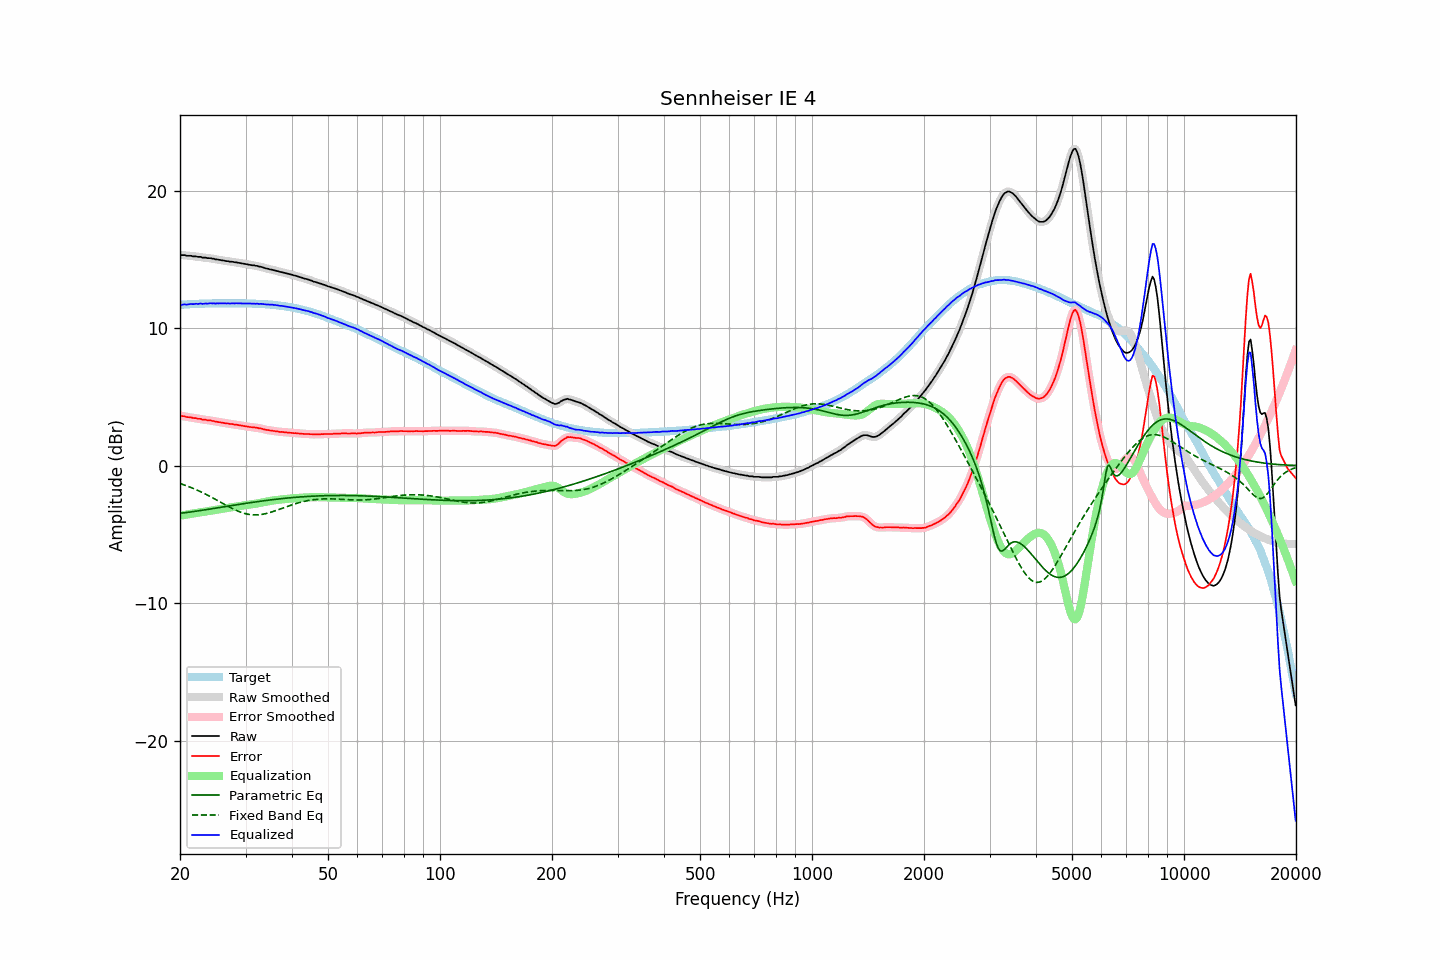

The file beside this chart, header and first rows:
frequency, raw, error, smoothed, error_smoothed, equalization, parametric_eq, fixed_band_eq, equalized_raw, equalized_smoothed, target
20.00, 15.33, 3.64, 15.33, 3.64, -3.64, -3.47, -1.30, 11.69, 11.69, 11.69
20.20, 15.31, 3.61, 15.32, 3.62, -3.62, -3.45, -1.33, 11.70, 11.70, 11.70
20.40, 15.31, 3.60, 15.30, 3.60, -3.60, -3.44, -1.37, 11.72, 11.71, 11.71
20.61, 15.31, 3.59, 15.29, 3.57, -3.58, -3.42, -1.42, 11.74, 11.72, 11.72
20.81, 15.26, 3.54, 15.28, 3.55, -3.56, -3.41, -1.46, 11.70, 11.72, 11.72
21.02, 15.26, 3.53, 15.27, 3.53, -3.54, -3.39, -1.50, 11.72, 11.73, 11.73
21.23, 15.26, 3.52, 15.25, 3.51, -3.52, -3.37, -1.55, 11.74, 11.74, 11.74
21.44, 15.26, 3.51, 15.25, 3.50, -3.50, -3.36, -1.59, 11.76, 11.75, 11.75
21.66, 15.22, 3.47, 15.24, 3.48, -3.48, -3.34, -1.64, 11.74, 11.76, 11.75
21.87, 15.22, 3.46, 15.22, 3.46, -3.46, -3.32, -1.69, 11.76, 11.76, 11.76
22.09, 15.22, 3.46, 15.20, 3.44, -3.44, -3.31, -1.74, 11.78, 11.76, 11.76
22.31, 15.18, 3.41, 15.20, 3.43, -3.42, -3.29, -1.79, 11.76, 11.77, 11.77
22.54, 15.18, 3.41, 15.18, 3.41, -3.40, -3.27, -1.85, 11.78, 11.78, 11.77
22.76, 15.18, 3.40, 15.16, 3.38, -3.39, -3.26, -1.90, 11.79, 11.77, 11.78
22.99, 15.13, 3.35, 15.15, 3.37, -3.37, -3.24, -1.96, 11.76, 11.78, 11.78
23.22, 15.13, 3.35, 15.13, 3.35, -3.35, -3.22, -2.01, 11.78, 11.78, 11.78
23.45, 15.13, 3.34, 15.11, 3.32, -3.33, -3.20, -2.07, 11.80, 11.78, 11.79
23.69, 15.09, 3.30, 15.11, 3.32, -3.31, -3.18, -2.13, 11.78, 11.79, 11.79
23.92, 15.09, 3.30, 15.09, 3.30, -3.30, -3.17, -2.19, 11.80, 11.80, 11.79
24.16, 15.09, 3.30, 15.08, 3.28, -3.28, -3.15, -2.25, 11.81, 11.80, 11.79
24.40, 15.05, 3.25, 15.06, 3.26, -3.26, -3.13, -2.32, 11.79, 11.80, 11.80
24.65, 15.05, 3.25, 15.04, 3.24, -3.24, -3.11, -2.38, 11.81, 11.80, 11.80
24.89, 15.00, 3.20, 15.01, 3.21, -3.22, -3.09, -2.44, 11.78, 11.80, 11.80
25.14, 15.00, 3.20, 15.00, 3.19, -3.20, -3.07, -2.51, 11.80, 11.80, 11.80
25.39, 14.97, 3.17, 14.97, 3.17, -3.17, -3.05, -2.57, 11.80, 11.80, 11.80
25.65, 14.96, 3.16, 14.96, 3.16, -3.15, -3.03, -2.64, 11.81, 11.81, 11.80
25.91, 14.93, 3.13, 14.94, 3.13, -3.13, -3.02, -2.71, 11.80, 11.80, 11.80
26.16, 14.92, 3.12, 14.91, 3.11, -3.11, -3.00, -2.77, 11.81, 11.80, 11.80
26.43, 14.89, 3.09, 14.90, 3.09, -3.09, -2.98, -2.84, 11.80, 11.80, 11.80
26.69, 14.87, 3.07, 14.88, 3.07, -3.08, -2.96, -2.90, 11.79, 11.80, 11.80
26.96, 14.87, 3.07, 14.86, 3.06, -3.06, -2.94, -2.96, 11.81, 11.80, 11.80
27.23, 14.83, 3.03, 14.84, 3.04, -3.04, -2.92, -3.02, 11.79, 11.80, 11.80
27.50, 14.83, 3.03, 14.83, 3.03, -3.03, -2.90, -3.08, 11.80, 11.80, 11.80
27.77, 14.82, 3.02, 14.81, 3.01, -3.01, -2.88, -3.14, 11.81, 11.80, 11.80
28.05, 14.79, 2.99, 14.80, 3.00, -2.99, -2.86, -3.20, 11.80, 11.81, 11.80
28.33, 14.79, 2.99, 14.78, 2.98, -2.98, -2.85, -3.25, 11.81, 11.80, 11.80
28.62, 14.76, 2.96, 14.76, 2.96, -2.96, -2.83, -3.30, 11.80, 11.80, 11.80
28.90, 14.74, 2.94, 14.74, 2.94, -2.94, -2.81, -3.35, 11.80, 11.80, 11.80
29.19, 14.72, 2.92, 14.72, 2.92, -2.92, -2.79, -3.39, 11.80, 11.80, 11.80
29.48, 14.70, 2.90, 14.70, 2.90, -2.90, -2.77, -3.43, 11.80, 11.80, 11.80
29.78, 14.68, 2.88, 14.68, 2.88, -2.88, -2.75, -3.46, 11.80, 11.80, 11.80
30.08, 14.66, 2.86, 14.66, 2.86, -2.86, -2.74, -3.50, 11.80, 11.80, 11.80
30.38, 14.64, 2.85, 14.64, 2.84, -2.84, -2.72, -3.52, 11.80, 11.79, 11.79
30.68, 14.61, 2.82, 14.62, 2.82, -2.83, -2.70, -3.54, 11.78, 11.79, 11.79
30.99, 14.60, 2.81, 14.60, 2.81, -2.81, -2.68, -3.56, 11.79, 11.79, 11.79
31.30, 14.57, 2.79, 14.58, 2.79, -2.80, -2.67, -3.57, 11.77, 11.78, 11.78
31.61, 14.57, 2.79, 14.56, 2.78, -2.78, -2.65, -3.58, 11.79, 11.78, 11.78
31.93, 14.53, 2.76, 14.54, 2.77, -2.76, -2.63, -3.58, 11.77, 11.78, 11.77
32.24, 14.53, 2.76, 14.52, 2.75, -2.74, -2.62, -3.58, 11.79, 11.77, 11.77
32.57, 14.48, 2.72, 14.49, 2.73, -2.72, -2.60, -3.57, 11.76, 11.77, 11.76
32.89, 14.47, 2.71, 14.47, 2.71, -2.70, -2.58, -3.56, 11.77, 11.77, 11.76
33.22, 14.44, 2.69, 14.43, 2.68, -2.68, -2.57, -3.54, 11.76, 11.76, 11.75
33.55, 14.40, 2.65, 14.40, 2.65, -2.65, -2.55, -3.52, 11.75, 11.75, 11.75
33.89, 14.36, 2.62, 14.37, 2.63, -2.63, -2.54, -3.49, 11.73, 11.74, 11.74
34.23, 14.33, 2.60, 14.33, 2.60, -2.61, -2.52, -3.47, 11.72, 11.72, 11.73
34.57, 14.31, 2.59, 14.31, 2.58, -2.59, -2.51, -3.44, 11.73, 11.72, 11.72
34.92, 14.27, 2.56, 14.28, 2.56, -2.56, -2.49, -3.40, 11.71, 11.71, 11.71
35.27, 14.26, 2.55, 14.25, 2.55, -2.55, -2.48, -3.37, 11.72, 11.71, 11.71
35.62, 14.22, 2.53, 14.22, 2.53, -2.53, -2.46, -3.33, 11.69, 11.70, 11.69
35.97, 14.20, 2.52, 14.20, 2.52, -2.51, -2.45, -3.29, 11.69, 11.69, 11.68
... 635 more rows
